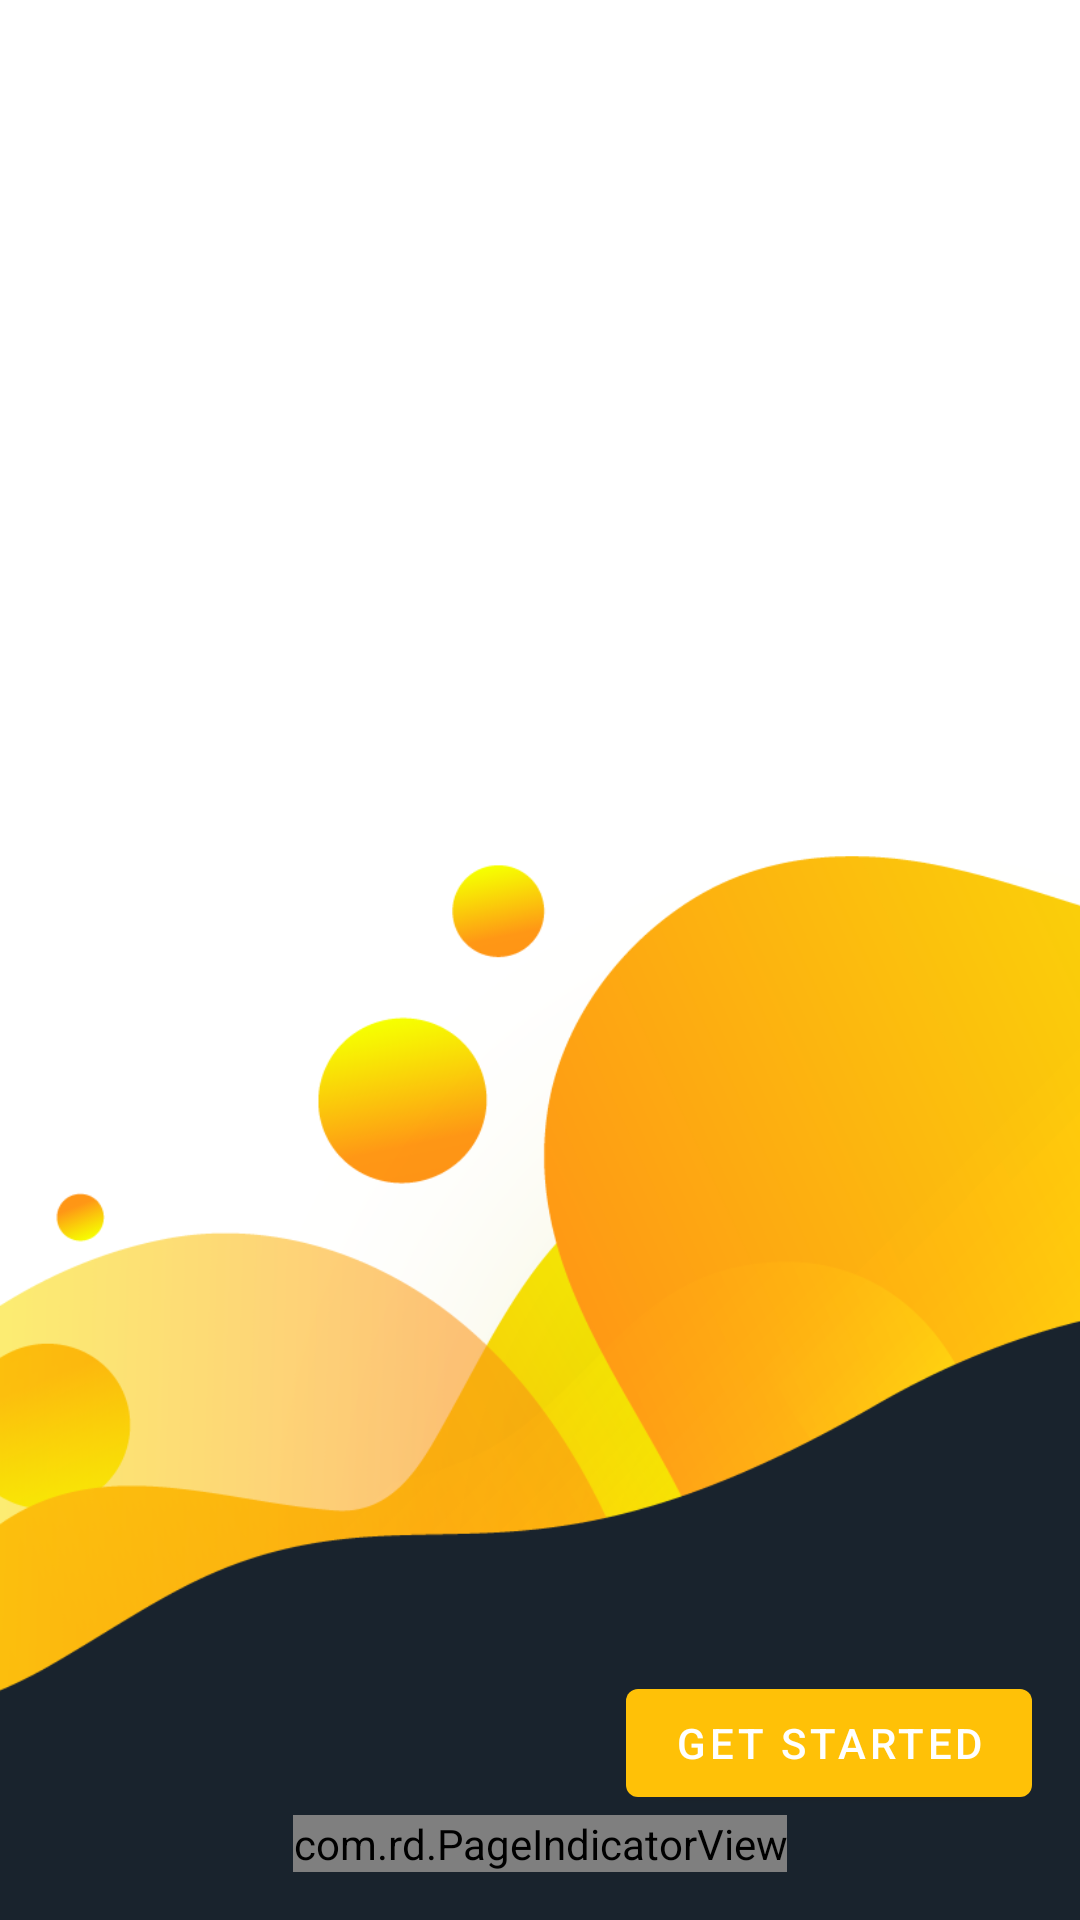

Produce the Android XML layout that renders to this screen, including the resource entries it uses.
<!-- AndroidManifest.xml: application theme AppTheme -->
<!-- res/layout/activity_welcome.xml -->
<?xml version="1.0" encoding="utf-8"?>
<layout xmlns:android="http://schemas.android.com/apk/res/android"
    xmlns:app="http://schemas.android.com/apk/res-auto"
    xmlns:tools="http://schemas.android.com/tools">

    <RelativeLayout
        android:layout_width="match_parent"
        android:layout_height="match_parent"
        tools:context=".view.WelcomeActivity">

        <ImageView
            android:layout_width="match_parent"
            android:layout_height="match_parent"
            android:adjustViewBounds="true"
            android:scaleType="centerCrop"
            android:contentDescription="@string/banner_desc"
            android:src="@drawable/banner" />

        <androidx.viewpager.widget.ViewPager
            android:id="@+id/viewPager"
            android:layout_width="match_parent"
            android:layout_height="match_parent" />

        <com.rd.PageIndicatorView
            android:id="@+id/pageIndicatorView"
            android:layout_width="wrap_content"
            android:layout_height="wrap_content"
            android:layout_alignParentBottom="true"
            android:layout_centerHorizontal="true"
            android:layout_marginBottom="16dp"
            app:piv_animationType="scale"
            app:piv_dynamicCount="true"
            app:piv_interactiveAnimation="true"
            app:piv_selectedColor="@color/primary_dark"
            app:piv_unselectedColor="@color/primary_light"
            app:piv_viewPager="@id/viewPager" />

        <com.google.android.material.button.MaterialButton
            android:id="@+id/startBtn"
            android:layout_width="wrap_content"
            android:layout_height="wrap_content"
            android:layout_above="@id/pageIndicatorView"
            android:layout_alignParentEnd="true"
            android:layout_marginEnd="16dp"
            android:text="@string/get_started_btn" />

    </RelativeLayout>
</layout>
<!-- resources referenced by this layout -->
<resources>
  <color name="primary_dark">#FFA000</color>
  <color name="primary_light">#FFECB3</color>
  <!-- drawable banner: png bitmap (drawable, 96992 bytes) -->
  <string name="banner_desc">banner background image</string>
  <string name="get_started_btn">Get Started</string>
  <style name="AppTheme" parent="Theme.MaterialComponents.Light.NoActionBar">
          
          <item name="colorPrimary">@color/primary</item>
          <item name="android:textColorPrimary">@color/primary_text</item>
          <item name="android:divider">@color/divider</item>
          <item name="android:textColorSecondary">@color/secondary_text</item>
          <item name="colorPrimaryDark">@color/primary_dark</item>
          <item name="colorAccent">@color/accent</item>
      </style>
  <color name="primary">#FFC107</color>
  <color name="primary_text">#212121</color>
  <color name="divider">#BDBDBD</color>
  <color name="secondary_text">#757575</color>
  <color name="accent">#FFEB3B</color>
</resources>
